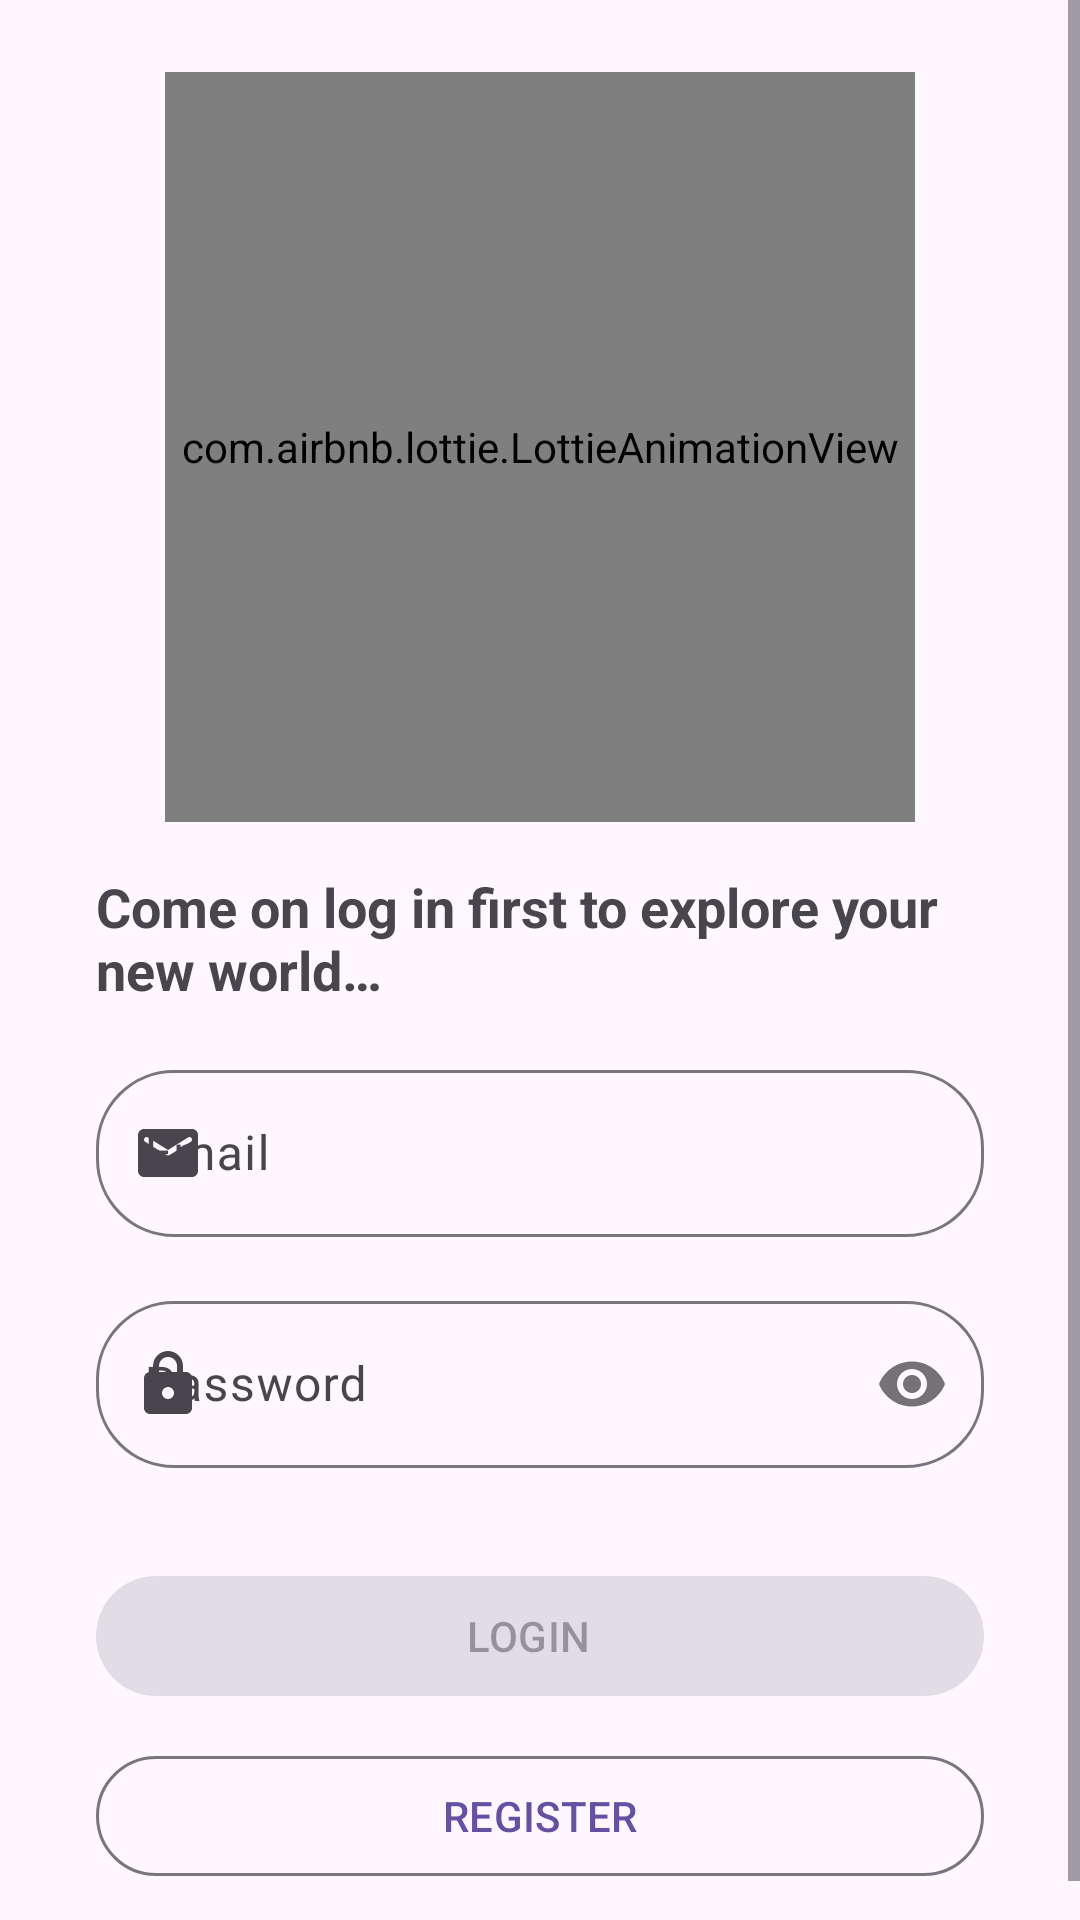

Here is an Android app screen rendered from its layout file. Give the layout XML and the strings, colors and styles it references.
<!-- AndroidManifest.xml: application theme Theme.Sesi6_ramatriagung91gmailcom -->
<!-- res/layout/fragment_login.xml -->
<?xml version="1.0" encoding="utf-8"?>
<androidx.coordinatorlayout.widget.CoordinatorLayout xmlns:android="http://schemas.android.com/apk/res/android"
    xmlns:app="http://schemas.android.com/apk/res-auto"
    xmlns:tools="http://schemas.android.com/tools"
    android:layout_width="match_parent"
    android:layout_height="match_parent"
    tools:context=".presentation.auth.LoginFragment">

    <ScrollView
        android:layout_width="match_parent"
        android:layout_height="match_parent">

        <androidx.constraintlayout.widget.ConstraintLayout
            android:layout_width="match_parent"
            android:layout_height="wrap_content"
            android:paddingHorizontal="@dimen/space_32dp"
            android:paddingVertical="@dimen/space_24dp">

            <com.airbnb.lottie.LottieAnimationView
                android:id="@+id/animLogin"
                android:layout_width="@dimen/space_250dp"
                android:layout_height="@dimen/space_250dp"
                app:layout_constraintEnd_toEndOf="parent"
                app:layout_constraintStart_toStartOf="parent"
                app:layout_constraintTop_toTopOf="parent"
                app:lottie_autoPlay="true"
                app:lottie_loop="true"
                app:lottie_rawRes="@raw/anim_login"
                tools:src="@tools:sample/avatars" />

            <com.google.android.material.textview.MaterialTextView
                android:id="@+id/tvLoginMessage"
                android:layout_width="match_parent"
                android:layout_height="wrap_content"
                android:layout_marginTop="@dimen/space_16dp"
                android:text="@string/login_text_message"
                android:textSize="@dimen/font_18sp"
                android:textStyle="bold"
                app:layout_constraintEnd_toEndOf="parent"
                app:layout_constraintStart_toStartOf="parent"
                app:layout_constraintTop_toBottomOf="@+id/animLogin" />

            <com.google.android.material.textfield.TextInputLayout
                android:id="@+id/layoutEmail"
                style="@style/Widget.Material3.TextInputLayout.OutlinedBox"
                android:layout_width="match_parent"
                android:layout_height="wrap_content"
                android:layout_marginTop="@dimen/space_16dp"
                android:hint="@string/hint_email"
                app:boxCornerRadiusBottomEnd="@dimen/space_26dp"
                app:boxCornerRadiusBottomStart="@dimen/space_26dp"
                app:boxCornerRadiusTopEnd="@dimen/space_26dp"
                app:boxCornerRadiusTopStart="@dimen/space_26dp"
                app:layout_constraintEnd_toEndOf="parent"
                app:layout_constraintStart_toStartOf="parent"
                app:layout_constraintTop_toBottomOf="@+id/tvLoginMessage"
                app:startIconDrawable="@drawable/round_email_24">

                <com.google.android.material.textfield.TextInputEditText
                    android:id="@+id/etEmail"
                    android:layout_width="match_parent"
                    android:layout_height="wrap_content"
                    android:inputType="textEmailAddress" />
            </com.google.android.material.textfield.TextInputLayout>

            <com.google.android.material.textfield.TextInputLayout
                android:id="@+id/layoutPassword"
                style="@style/Widget.Material3.TextInputLayout.OutlinedBox"
                android:layout_width="match_parent"
                android:layout_height="wrap_content"
                android:layout_marginTop="@dimen/space_16dp"
                android:hint="@string/hint_password"
                app:boxCornerRadiusBottomEnd="@dimen/space_26dp"
                app:boxCornerRadiusBottomStart="@dimen/space_26dp"
                app:boxCornerRadiusTopEnd="@dimen/space_26dp"
                app:boxCornerRadiusTopStart="@dimen/space_26dp"
                app:layout_constraintEnd_toEndOf="parent"
                app:layout_constraintStart_toStartOf="parent"
                app:layout_constraintTop_toBottomOf="@+id/layoutEmail"
                app:passwordToggleEnabled="true"
                app:startIconDrawable="@drawable/round_lock_24">

                <com.google.android.material.textfield.TextInputEditText
                    android:id="@+id/etPassword"
                    android:layout_width="match_parent"
                    android:layout_height="wrap_content"
                    android:inputType="textPassword" />
            </com.google.android.material.textfield.TextInputLayout>

            <com.google.android.material.button.MaterialButton
                android:id="@+id/btnLogin"
                style="@style/Widget.Material3.Button.Icon"
                android:layout_width="match_parent"
                android:layout_height="wrap_content"
                android:layout_marginTop="@dimen/space_32dp"
                android:enabled="false"
                android:text="@string/login_button_text"
                app:layout_constraintEnd_toEndOf="parent"
                app:layout_constraintStart_toStartOf="parent"
                app:layout_constraintTop_toBottomOf="@+id/layoutPassword" />

            <com.google.android.material.button.MaterialButton
                android:id="@+id/btnRegister"
                style="@style/Widget.Material3.Button.OutlinedButton"
                android:layout_width="match_parent"
                android:layout_height="wrap_content"
                android:layout_marginTop="@dimen/space_12dp"
                android:text="@string/register_button_text"
                app:layout_constraintBottom_toBottomOf="parent"
                app:layout_constraintEnd_toEndOf="parent"
                app:layout_constraintStart_toStartOf="parent"
                app:layout_constraintTop_toBottomOf="@+id/btnLogin" />

        </androidx.constraintlayout.widget.ConstraintLayout>

    </ScrollView>

    <include
        android:id="@+id/loadingLayout"
        layout="@layout/loading_layout" />

</androidx.coordinatorlayout.widget.CoordinatorLayout>
<!-- res/layout/loading_layout.xml (included above) -->
<?xml version="1.0" encoding="utf-8"?>
<androidx.constraintlayout.widget.ConstraintLayout xmlns:android="http://schemas.android.com/apk/res/android"
    xmlns:app="http://schemas.android.com/apk/res-auto"
    android:id="@+id/loading"
    android:layout_width="match_parent"
    android:layout_height="match_parent"
    android:visibility="gone">

    <View
        android:layout_width="match_parent"
        android:layout_height="match_parent"
        android:alpha="0.5"
        android:background="@android:color/darker_gray"
        app:layout_constraintBottom_toBottomOf="parent"
        app:layout_constraintEnd_toEndOf="parent"
        app:layout_constraintStart_toStartOf="parent"
        app:layout_constraintTop_toTopOf="parent" />

    <androidx.cardview.widget.CardView
        android:layout_width="wrap_content"
        android:layout_height="wrap_content"
        android:elevation="@dimen/space_16dp"
        app:cardCornerRadius="@dimen/space_24dp"
        app:cardElevation="@dimen/space_16dp"
        app:layout_constraintBottom_toBottomOf="parent"
        app:layout_constraintEnd_toEndOf="parent"
        app:layout_constraintStart_toStartOf="parent"
        app:layout_constraintTop_toTopOf="parent">

        <LinearLayout
            android:layout_width="wrap_content"
            android:layout_height="wrap_content"
            android:layout_gravity="center"
            android:gravity="center"
            android:orientation="vertical"
            android:padding="@dimen/space_32dp">

            <com.airbnb.lottie.LottieAnimationView
                android:layout_width="100dp"
                android:layout_height="100dp"
                android:scaleType="centerCrop"
                app:lottie_autoPlay="true"
                app:lottie_loop="true"
                app:lottie_rawRes="@raw/anim_loading" />

            <TextView
                android:layout_width="wrap_content"
                android:layout_height="wrap_content"
                android:gravity="center"
                android:text="@string/loading_message"
                android:textSize="@dimen/font_20sp" />

            <TextView
                android:layout_width="wrap_content"
                android:layout_height="wrap_content"
                android:gravity="center"
                android:text="@string/loading_sub_message"
                android:textSize="@dimen/font_16sp" />
        </LinearLayout>
    </androidx.cardview.widget.CardView>

</androidx.constraintlayout.widget.ConstraintLayout>
<!-- resources referenced by this layout -->
<resources>
  <dimen name="font_16sp">16sp</dimen>
  <dimen name="font_18sp">18sp</dimen>
  <dimen name="font_20sp">20sp</dimen>
  <dimen name="space_12dp">12dp</dimen>
  <dimen name="space_16dp">16dp</dimen>
  <dimen name="space_24dp">24dp</dimen>
  <dimen name="space_250dp">250dp</dimen>
  <dimen name="space_26dp">26dp</dimen>
  <dimen name="space_32dp">32dp</dimen>
  <!-- drawable round_email_24 (drawable) -->
  <vector android:height="24dp" android:tint="?attr/colorOnBackground"
      android:viewportHeight="24" android:viewportWidth="24"
      android:width="24dp" xmlns:android="http://schemas.android.com/apk/res/android">
      <path android:fillColor="@android:color/white" android:pathData="M20,4L4,4c-1.1,0 -1.99,0.9 -1.99,2L2,18c0,1.1 0.9,2 2,2h16c1.1,0 2,-0.9 2,-2L22,6c0,-1.1 -0.9,-2 -2,-2zM19.6,8.25l-7.07,4.42c-0.32,0.2 -0.74,0.2 -1.06,0L4.4,8.25c-0.25,-0.16 -0.4,-0.43 -0.4,-0.72 0,-0.67 0.73,-1.07 1.3,-0.72L12,11l6.7,-4.19c0.57,-0.35 1.3,0.05 1.3,0.72 0,0.29 -0.15,0.56 -0.4,0.72z"/>
  </vector>
  <!-- drawable round_lock_24 (drawable) -->
  <vector android:height="24dp" android:tint="?attr/colorOnBackground"
      android:viewportHeight="24" android:viewportWidth="24"
      android:width="24dp" xmlns:android="http://schemas.android.com/apk/res/android">
      <path android:fillColor="@android:color/white" android:pathData="M18,8h-1L17,6c0,-2.76 -2.24,-5 -5,-5S7,3.24 7,6v2L6,8c-1.1,0 -2,0.9 -2,2v10c0,1.1 0.9,2 2,2h12c1.1,0 2,-0.9 2,-2L20,10c0,-1.1 -0.9,-2 -2,-2zM12,17c-1.1,0 -2,-0.9 -2,-2s0.9,-2 2,-2 2,0.9 2,2 -0.9,2 -2,2zM9,8L9,6c0,-1.66 1.34,-3 3,-3s3,1.34 3,3v2L9,8z"/>
  </vector>
  <string name="hint_email">Email</string>
  <string name="hint_password">Password</string>
  <string name="loading_message">Wait a moment…</string>
  <string name="loading_sub_message">Take some coffee while waiting</string>
  <string name="login_button_text">LOGIN</string>
  <string name="login_text_message">Come on log in first to explore your new world…</string>
  <string name="register_button_text">REGISTER</string>
  <style name="Theme.Sesi6_ramatriagung91gmailcom" parent="Base.Theme.Sesi6_ramatriagung91gmailcom" />
  <style name="Base.Theme.Sesi6_ramatriagung91gmailcom" parent="Theme.Material3.DayNight.NoActionBar">
          
          
      </style>
</resources>
